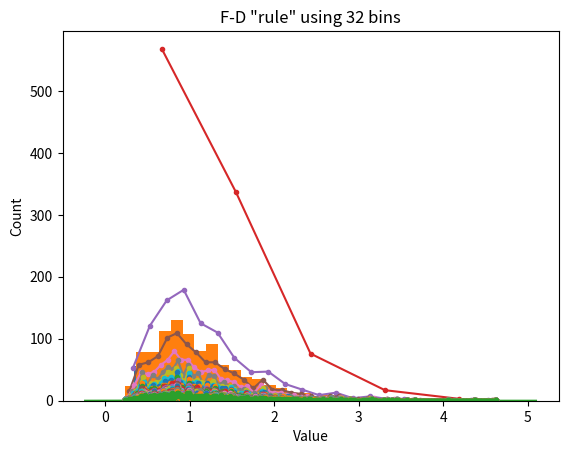

Source code (Python):
# import libraries
import matplotlib.pyplot as plt
import numpy as np
import scipy.stats as stats

## create some data

# number of data points
n = 1000

# number of histogram bins
k = 40

# generate log-normal distribution
data = np.exp( np.random.randn(n)/2 )


# one way to show a histogram
plt.hist(data,k)
plt.xlabel('Value')
plt.ylabel('Count')
plt.show()

## try the Freedman-Diaconis rule

r = 2*stats.iqr(data)*n**(-1/3)
b = np.ceil( (max(data)-min(data) )/r )

plt.hist(data,int(b))

# or directly from the hist function
#plt.hist(data,bins='fd')

plt.xlabel('Value')
plt.ylabel('Count')
plt.title('F-D "rule" using %g bins'%b)
plt.show()

# small aside on Seaborn

import seaborn as sns
sns.distplot(data) # uses FD rule by default

## lots of histograms with increasing bins

bins2try = np.round( np.linspace(5,n/2,30) )

for bini in range(len(bins2try)):
    y,x = np.histogram(data,int(bins2try[bini]))
    x = (x[:-1]+x[1:])/2
    plt.plot(x,y,'.-')